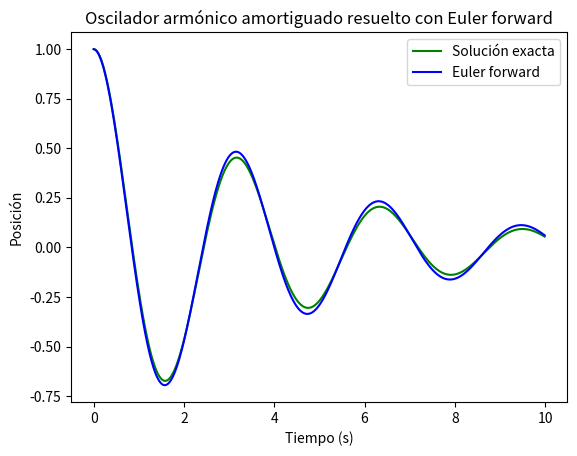
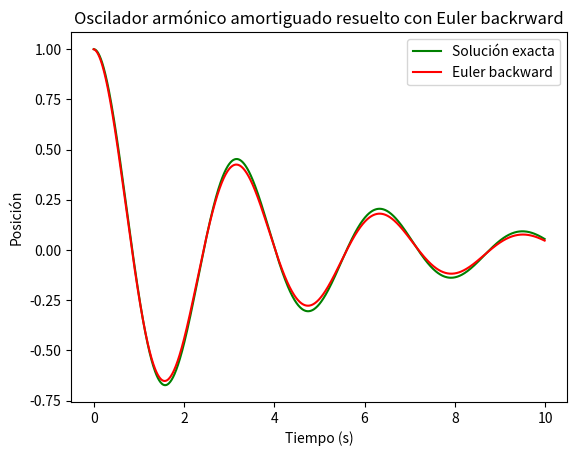
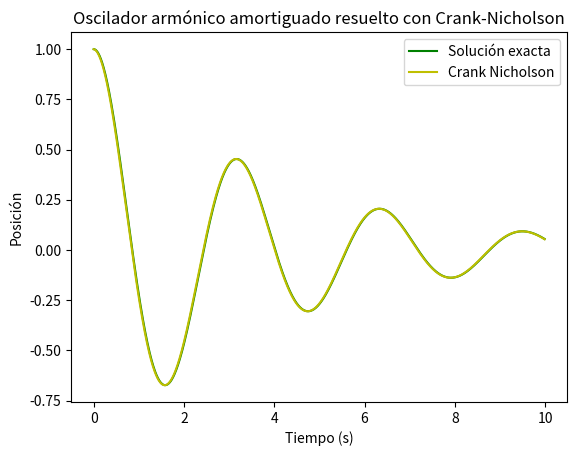
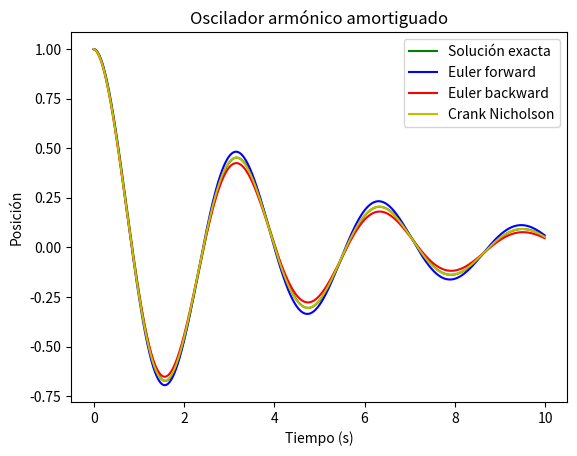
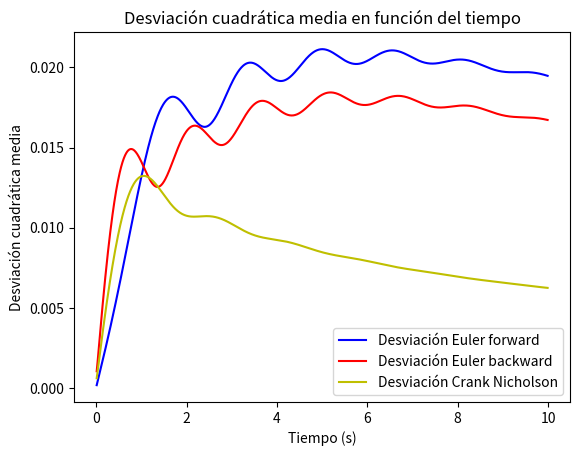
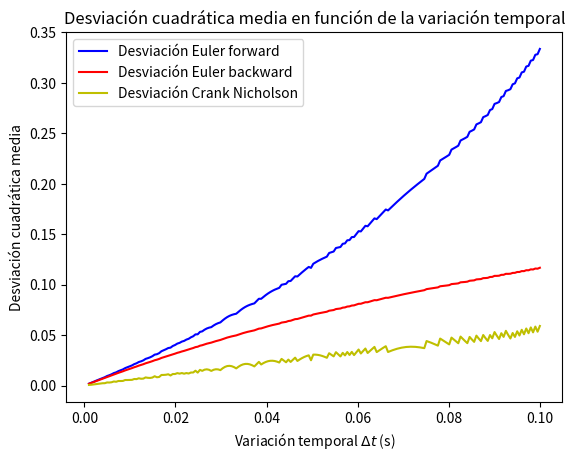

These charts were generated, in order, by the following Python code:
# -*- coding: utf-8 -*-
"""
Created on Mon Oct  9 15:14:19 2023

[redacted]
"""

import numpy as np
import scipy
import matplotlib.pyplot as plt

#Resolución de la ecuación diferencial para el oscilador armónico amortiguado

def oscilador(w, a, x0, v0, t): #Define la solución exacta del oscialdor amortiguado
    l = a/2
    if l > w: #Movimiento sobreamortiguado
        r1 = -l + np.sqrt(l**2 - w**2)
        r2 = -l - np.sqrt(l**2 - w**2)
        c2 = (v0 - x0*r1)/(r2 + r1)
        c1 = x0 - c2
        return c1*np.exp(r1*t) + c2*np.exp(r2*t)
    if l == w: #Movimiento críticamente amortiguado
        r = -l
        c1 = x0
        c2 = v0 - r*x0
        return (c1 + c2*t)*np.exp(r*t)
    if l < w: #Movimiento subamortiguado
        c1 = x0
        c2 = (v0 + l*x0)/(np.sqrt(w**2 - l**2))
        return np.exp(-l*t)*((c1*np.cos(np.sqrt(w**2 - l**2)*t) + c2*np.sin(np.sqrt(w**2 - l**2)*t)))
    

def forward(h):
    n = int(t/h) #Define el número de puntos
    B = np.array(([0, 1], [-w**2, -a])) #Define la matriz B 
    I = scipy.sparse.eye(2).toarray() #Define la matriz indentidad 2x2
    A_forward = I + h*B #Define la matriz A para Euler forward
    solucion_inicial_forward = np.array([x0, v0]) #Define el vector columna con las condiciones iniciales para Euler foward
    x_forward = [] #Define el vector columna de las posiciones para Euler forward
    v_forward = [] #Define el vector columna de las velocidades para Euler forward
    for i in range(n):
        solucion_forward = np.dot(A_forward, solucion_inicial_forward) #Calcula la solución con Euler forward en el insatnte h*i
        x_forward.append(solucion_forward[0]) #Añade la posicion calculada en el instante h*i
        v_forward.append(solucion_forward[1]) #Añade la velocidad calculada en el instante h*i
        solucion_inicial_forward = solucion_forward
    return(x_forward, v_forward)


def backward(h):
    n = int(t/h) #Define el número de puntos
    B = np.array(([0, 1], [-w**2, -a])) #Define la matriz B 
    I = scipy.sparse.eye(2).toarray() #Define la matriz indentidad 2x2
    A_backward = np.linalg.inv(I - h*B) #Define la matriz A para Euler backward 
    solucion_inicial_backward = np.array([x0, v0]) #Define el vector columna con las condiciones iniciales para Euler backward
    x_backward = [] #Define el vector columna de las posiciones para Euler backward
    v_backward = [] #Define el vector columna de las velocidades para Euler backward
    for i in range(n):
        solucion_backward = np.dot(A_backward, solucion_inicial_backward) #Calcula la solución con Euler forward en el insatnte h*i
        x_backward.append(solucion_backward[0]) #Añade la posicion calculada en el instante h*i
        v_backward.append(solucion_backward[1]) #Añade la velocidad calculada en el instante h*i
        solucion_inicial_backward = solucion_backward
    return(x_backward, v_backward)


def cn(h):
    n = int(t/h) #Define el número de puntos
    B = np.array(([0, 1], [-w**2, -a])) #Define la matriz B 
    I = scipy.sparse.eye(2).toarray() #Define la matriz indentidad 2x2
    A_cn = np.dot(np.linalg.inv(I - 0.5*h*B), I + 0.5*h*B) #Define la matriz A para Crank Nicholson
    solucion_inicial_cn = np.array([x0, v0]) #Define el vector columna con las condiciones iniciales para Crank Nicholson
    x_cn = [] #Define el vector columna de las posiciones para Crank Nicholson
    v_cn = [] #Define el vector columna de las velocidades para Crank Nicholson
    for i in range(n):
        solucion_cn = np.dot(A_cn, solucion_inicial_cn) #Calcula la solución con Crank Nicholson en el insatnte h*i
        x_cn.append(solucion_cn[0]) #Añade la posicion calculada en el instante h*i
        v_cn.append(solucion_cn[1]) #Añade la velocidad calculada en el instante h*i
        solucion_inicial_cn = solucion_cn
    return(x_cn, v_cn)


def desviacion_t(aproximacion, real, n): #Define la función de la desviación cuadrática media en función del tiempo
    suma = 0
    desviacion = []
    for i in range(n):
        suma += (aproximacion[i] - real[i])**2
        desviacion.append(np.sqrt(suma/i))
    return desviacion


def desviacion_vt(k): #Define la función de la desviación cuadrática media en función de la variación temporal
    error_forward = []
    error_backward = []
    error_cn = []
    for i in k:
        n = int(t/i)
        tiempo = np.linspace(0, t-i, n)
        x_real = oscilador(w, a, x0, v0, tiempo)
        x_forward = forward(i)[0]
        x_backward = backward(i)[0]
        x_cn = cn(i)[0]
        error_temp_forward = 0
        error_temp_backward = 0
        error_temp_cn = 0
        for j in range(n):
            error_temp_forward += (x_forward[j] - x_real[j])**2
            error_temp_backward += (x_backward[j] - x_real[j])**2
            error_temp_cn += (x_cn[j] - x_real[j])**2
        error_forward.append(np.sqrt(error_temp_forward/n))
        error_backward.append(np.sqrt(error_temp_backward/n))
        error_cn.append(np.sqrt(error_temp_cn/n))
    return(error_forward, error_backward, error_cn)




#Parámetros del problema
m = 1 #Define la masa unida al muelle
a = 0.5 #Define el coeficiente de amortiguación 
w = 2 #Define la frecuencia natural del muelle (w^2 = k/m)
h = 0.01 #Define la variación temporal
t = 10 #Define el tiempo de simulación
x0 = 1 #Define la posición inicial
v0 = 0 #Define la velocidad inicial
n = int(t/h) #Define el número de puntos
tiempo = np.linspace(0, t-h, n) #Define el intervalo temporal en el que se va a dibujar
k = np.linspace(0.001, 0.1, 200) #Define el intervalo de variaciones temporales en el que se va a dibujar


#Dibujamos para cada método
#Euler forward
plt.figure()
plt.plot(tiempo, oscilador(w, a, x0, v0, tiempo), 'g', label = 'Solución exacta')
plt.plot(tiempo, forward(h)[0], 'b', label = 'Euler forward')
plt.xlabel('Tiempo (s)')
plt.ylabel('Posición')
plt.title('Oscilador armónico amortiguado resuelto con Euler forward')
plt.legend(loc = 'best')
 
#Euler backward
plt.figure()
plt.plot(tiempo, oscilador(w, a, x0, v0, tiempo), 'g', label = 'Solución exacta')
plt.plot(tiempo, backward(h)[0], 'r', label = 'Euler backward')
plt.xlabel('Tiempo (s)')
plt.ylabel('Posición')
plt.title('Oscilador armónico amortiguado resuelto con Euler backrward')
plt.legend(loc = 'best')

#Crank Nicholson
plt.figure()
plt.plot(tiempo, oscilador(w, a, x0, v0, tiempo), 'g', label = 'Solución exacta')
plt.plot(tiempo, cn(h)[0], 'y', label = 'Crank Nicholson')
plt.xlabel('Tiempo (s)')
plt.ylabel('Posición')
plt.title('Oscilador armónico amortiguado resuelto con Crank-Nicholson')
plt.legend(loc = 'best')

#Dibujamos las posiciones para todos los métodos
plt.figure()
plt.plot(tiempo, oscilador(w, a, x0, v0, tiempo), 'g', label = 'Solución exacta')
plt.plot(tiempo, forward(h)[0], 'b', label = 'Euler forward')
plt.plot(tiempo, backward(h)[0], 'r', label = 'Euler backward')
plt.plot(tiempo, cn(h)[0], 'y', label = 'Crank Nicholson')
plt.xlabel('Tiempo (s)')
plt.ylabel('Posición')
plt.title('Oscilador armónico amortiguado')
plt.legend(loc = 'best')

#Dibujamos las desviaciones en función del tiempo para todos los métodos
plt.figure()
plt.plot(tiempo, desviacion_t(forward(h)[0], oscilador(w, a, x0, v0, tiempo), n), 'b', label = 'Desviación Euler forward')
plt.plot(tiempo, desviacion_t(backward(h)[0], oscilador(w, a, x0, v0, tiempo), n), 'r', label = 'Desviación Euler backward')
plt.plot(tiempo, desviacion_t(cn(h)[0], oscilador(w, a, x0, v0, tiempo), n), 'y', label = 'Desviación Crank Nicholson')
plt.xlabel('Tiempo (s)')
plt.ylabel('Desviación cuadrática media')
plt.title('Desviación cuadrática media en función del tiempo')
plt.legend(loc = 'best')

#Dibujamos las desviaciones en función de la variación temporal para todos los métodos
plt.figure()
plt.plot(k, desviacion_vt(k)[0], 'b', label = 'Desviación Euler forward')
plt.plot(k, desviacion_vt(k)[1], 'r', label = 'Desviación Euler backward')
plt.plot(k, desviacion_vt(k)[2], 'y', label = 'Desviación Crank Nicholson')
plt.xlabel('Variación temporal $\Delta t$ (s)')
plt.ylabel('Desviación cuadrática media')
plt.title('Desviación cuadrática media en función de la variación temporal')
plt.legend(loc = 'best')

plt.show()